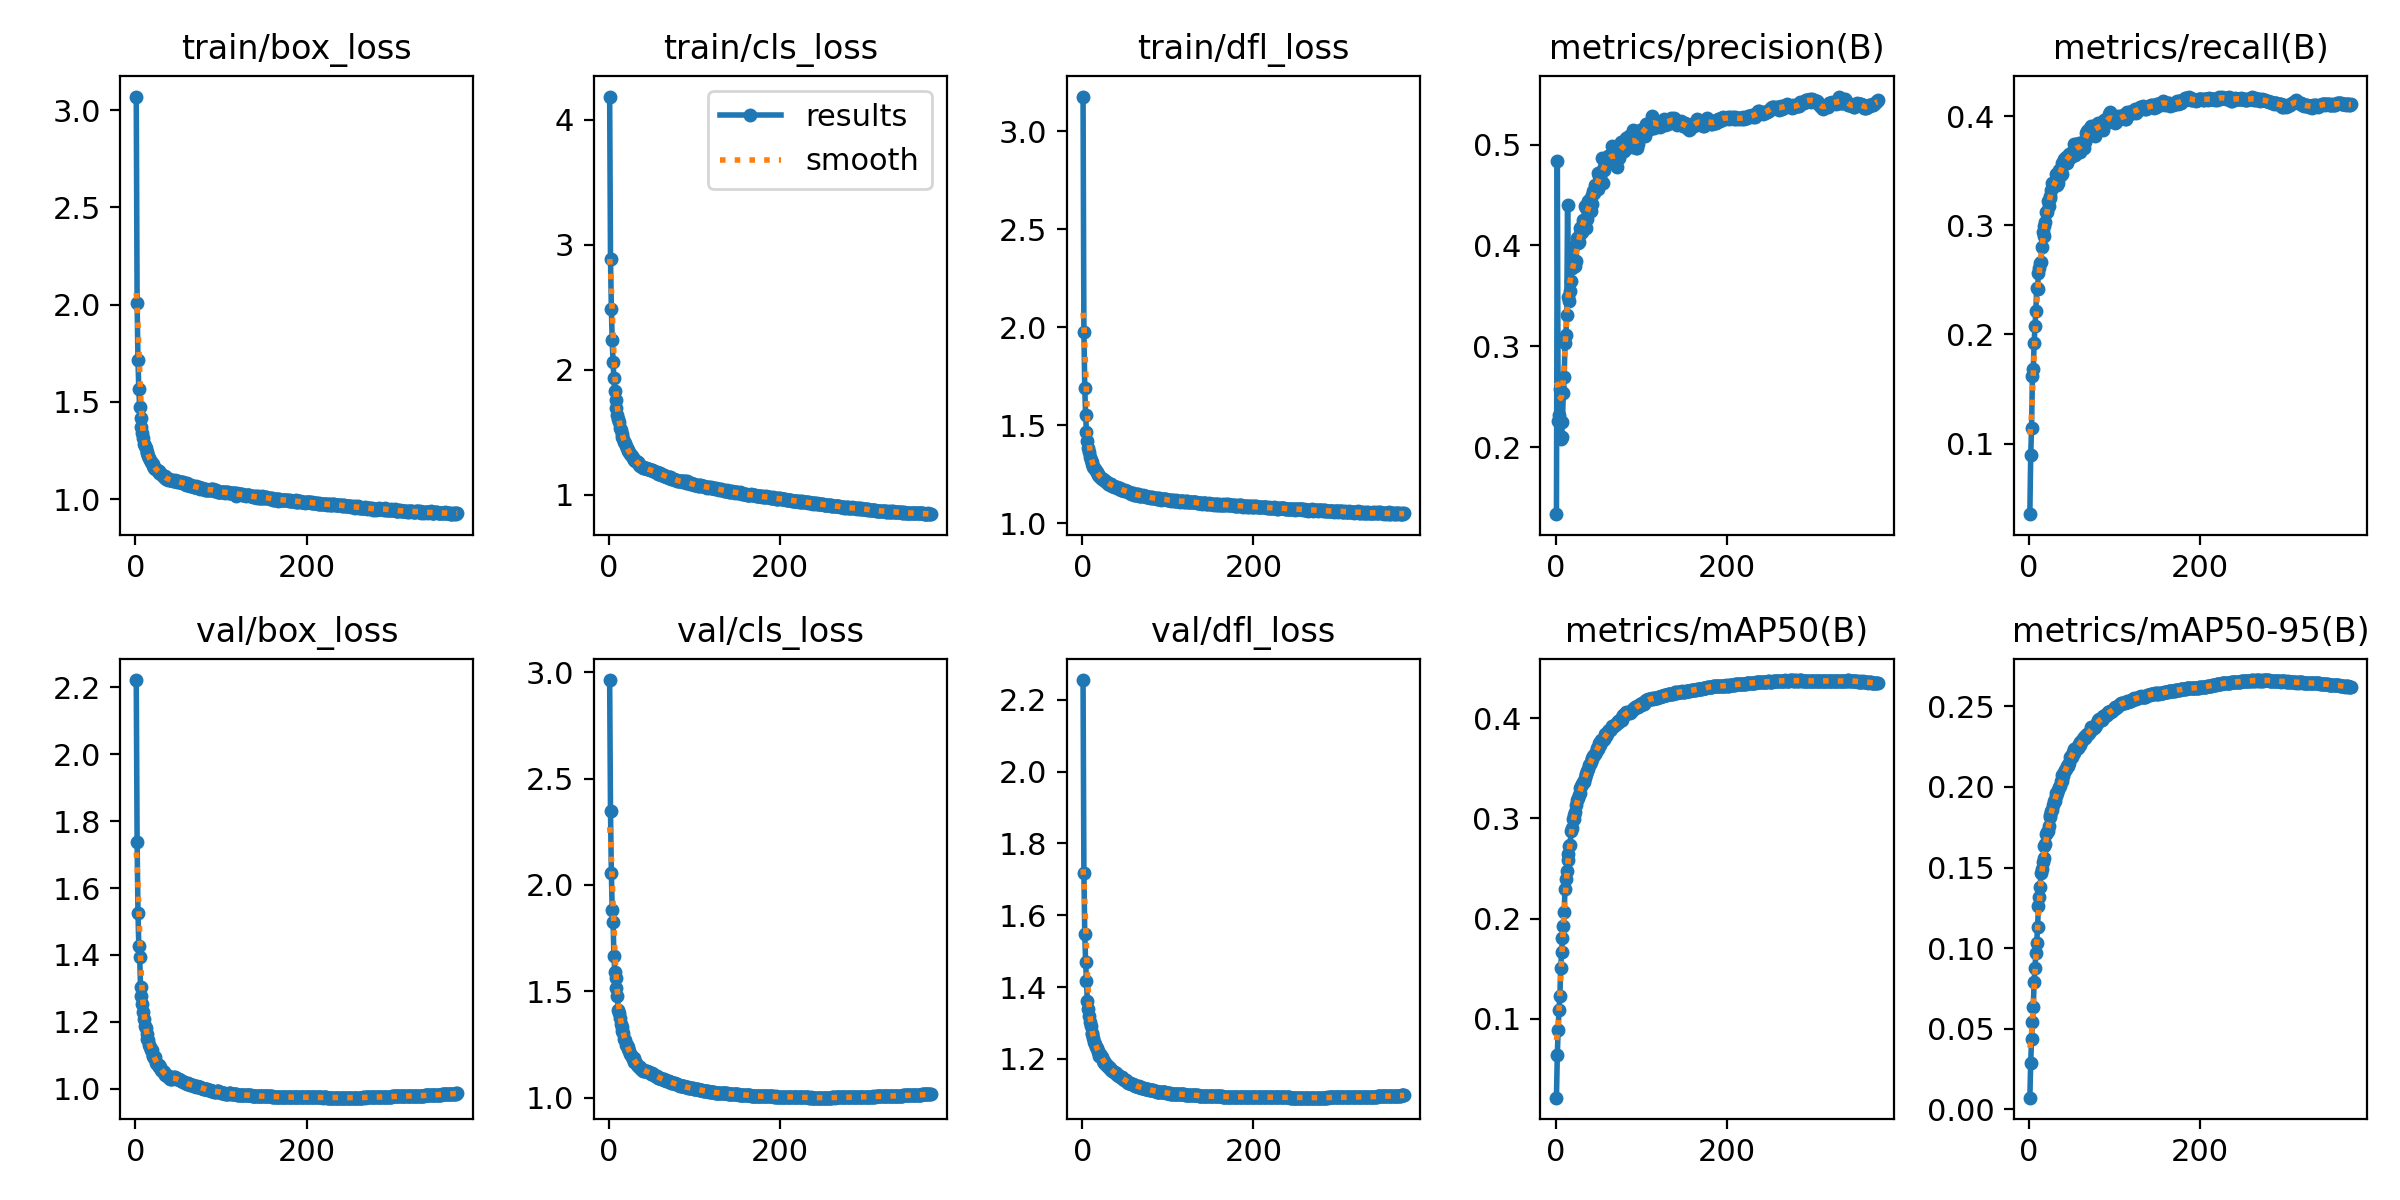

The data file committed next to this chart (first rows):
epoch, time, train/box_loss, train/cls_loss, train/dfl_loss, metrics/precision(B), metrics/recall(B), metrics/mAP50(B), metrics/mAP50-95(B), val/box_loss, val/cls_loss, val/dfl_loss, lr/pg0, lr/pg1, lr/pg2
1, 122.5, 3.07, 4.185, 3.178, 0.1338, 0.03536, 0.02145, 0.00732, 2.222, 2.963, 2.255, 0.003329, 0.003329, 0.07004
2, 237.3, 2.007, 2.886, 1.976, 0.4836, 0.0892, 0.06441, 0.02908, 1.737, 2.348, 1.718, 0.006662, 0.006662, 0.04004
3, 359, 1.716, 2.484, 1.693, 0.2265, 0.1147, 0.08902, 0.04348, 1.527, 2.055, 1.547, 0.009995, 0.009995, 0.01004
4, 474.6, 1.565, 2.234, 1.551, 0.2318, 0.1621, 0.1092, 0.05422, 1.427, 1.881, 1.47, 0.009999, 0.009999, 0.009999
5, 587.7, 1.472, 2.059, 1.468, 0.2574, 0.1685, 0.1233, 0.06368, 1.394, 1.827, 1.416, 0.009998, 0.009998, 0.009998
6, 699.1, 1.419, 1.93, 1.42, 0.2081, 0.192, 0.1511, 0.07903, 1.305, 1.666, 1.36, 0.009996, 0.009996, 0.009996
7, 815.2, 1.37, 1.826, 1.385, 0.2107, 0.2078, 0.1667, 0.08774, 1.278, 1.593, 1.34, 0.009994, 0.009994, 0.009994
8, 926, 1.338, 1.755, 1.365, 0.225, 0.2213, 0.1807, 0.09684, 1.253, 1.561, 1.321, 0.009993, 0.009993, 0.009993
9, 1037, 1.316, 1.691, 1.339, 0.2542, 0.2425, 0.1929, 0.1035, 1.229, 1.515, 1.303, 0.00999, 0.00999, 0.00999
10, 1145, 1.285, 1.639, 1.325, 0.2697, 0.2412, 0.2064, 0.1129, 1.209, 1.478, 1.293, 0.009988, 0.009988, 0.009988
11, 1255, 1.276, 1.602, 1.316, 0.3034, 0.256, 0.23, 0.1259, 1.188, 1.414, 1.273, 0.009985, 0.009985, 0.009985
12, 1361, 1.261, 1.578, 1.302, 0.3109, 0.2605, 0.2394, 0.1316, 1.181, 1.397, 1.269, 0.009982, 0.009982, 0.009982
13, 1472, 1.241, 1.534, 1.29, 0.3309, 0.2655, 0.2479, 0.1377, 1.165, 1.374, 1.258, 0.009978, 0.009978, 0.009978
14, 1581, 1.236, 1.516, 1.282, 0.4401, 0.2665, 0.2589, 0.1464, 1.15, 1.347, 1.247, 0.009974, 0.009974, 0.009974
15, 1692, 1.222, 1.488, 1.277, 0.3494, 0.28, 0.2645, 0.1489, 1.147, 1.334, 1.243, 0.00997, 0.00997, 0.00997
16, 1810, 1.211, 1.463, 1.267, 0.3448, 0.2938, 0.2726, 0.1532, 1.13, 1.312, 1.233, 0.009966, 0.009966, 0.009966
17, 1921, 1.204, 1.444, 1.26, 0.3547, 0.2905, 0.2735, 0.1558, 1.124, 1.302, 1.231, 0.009961, 0.009961, 0.009961
18, 2032, 1.193, 1.425, 1.254, 0.3653, 0.2995, 0.2876, 0.1632, 1.115, 1.275, 1.222, 0.009956, 0.009956, 0.009956
19, 2146, 1.188, 1.414, 1.245, 0.3774, 0.3028, 0.2904, 0.1645, 1.115, 1.27, 1.219, 0.009951, 0.009951, 0.009951
20, 2257, 1.179, 1.389, 1.243, 0.3987, 0.3119, 0.2999, 0.1707, 1.098, 1.249, 1.21, 0.009945, 0.009945, 0.009945
21, 2368, 1.171, 1.371, 1.238, 0.3812, 0.3119, 0.2993, 0.1718, 1.099, 1.247, 1.214, 0.009939, 0.009939, 0.009939
22, 2479, 1.161, 1.357, 1.234, 0.3796, 0.322, 0.303, 0.1726, 1.094, 1.236, 1.208, 0.009933, 0.009933, 0.009933
23, 2582, 1.155, 1.345, 1.229, 0.3801, 0.318, 0.3067, 0.176, 1.096, 1.227, 1.204, 0.009926, 0.009926, 0.009926
24, 2688, 1.153, 1.339, 1.227, 0.385, 0.3246, 0.3136, 0.1812, 1.078, 1.218, 1.196, 0.009919, 0.009919, 0.009919
25, 2801, 1.152, 1.324, 1.22, 0.4076, 0.3267, 0.3184, 0.1828, 1.075, 1.207, 1.194, 0.009912, 0.009912, 0.009912
26, 2911, 1.146, 1.32, 1.222, 0.4024, 0.3322, 0.3204, 0.1848, 1.072, 1.2, 1.189, 0.009905, 0.009905, 0.009905
27, 3016, 1.144, 1.31, 1.215, 0.4032, 0.3382, 0.3231, 0.186, 1.07, 1.19, 1.189, 0.009897, 0.009897, 0.009897
28, 3125, 1.136, 1.292, 1.212, 0.411, 0.3362, 0.3257, 0.1887, 1.064, 1.181, 1.184, 0.009889, 0.009889, 0.009889
29, 3234, 1.135, 1.288, 1.21, 0.4178, 0.3362, 0.3301, 0.1913, 1.066, 1.185, 1.182, 0.009881, 0.009881, 0.009881
30, 3336, 1.13, 1.276, 1.203, 0.4183, 0.339, 0.3324, 0.1915, 1.055, 1.17, 1.178, 0.009872, 0.009872, 0.009872
31, 3444, 1.124, 1.273, 1.203, 0.413, 0.3469, 0.3343, 0.1941, 1.054, 1.168, 1.177, 0.009863, 0.009863, 0.009863
32, 3556, 1.121, 1.266, 1.2, 0.4257, 0.3401, 0.3365, 0.1963, 1.053, 1.164, 1.174, 0.009854, 0.009854, 0.009854
33, 3664, 1.115, 1.258, 1.198, 0.4217, 0.3372, 0.3362, 0.1965, 1.05, 1.154, 1.172, 0.009844, 0.009844, 0.009844
34, 3776, 1.12, 1.258, 1.201, 0.4395, 0.3388, 0.3405, 0.1978, 1.044, 1.151, 1.169, 0.009835, 0.009835, 0.009835
35, 3887, 1.108, 1.24, 1.193, 0.4178, 0.3506, 0.3442, 0.1997, 1.041, 1.146, 1.168, 0.009825, 0.009825, 0.009825
36, 3996, 1.106, 1.237, 1.194, 0.4368, 0.3447, 0.3443, 0.2005, 1.041, 1.144, 1.166, 0.009814, 0.009814, 0.009814
37, 4104, 1.107, 1.232, 1.186, 0.4262, 0.3518, 0.3469, 0.2039, 1.039, 1.14, 1.165, 0.009803, 0.009803, 0.009803
38, 4209, 1.1, 1.227, 1.187, 0.4443, 0.3467, 0.3489, 0.2039, 1.036, 1.134, 1.16, 0.009792, 0.009792, 0.009792
39, 4322, 1.104, 1.224, 1.186, 0.4356, 0.3572, 0.3535, 0.2073, 1.038, 1.132, 1.162, 0.009781, 0.009781, 0.009781
40, 4430, 1.097, 1.211, 1.185, 0.4461, 0.356, 0.3547, 0.2069, 1.034, 1.124, 1.16, 0.00977, 0.00977, 0.00977
41, 4541, 1.098, 1.213, 1.187, 0.4341, 0.3608, 0.3567, 0.2092, 1.028, 1.124, 1.155, 0.009758, 0.009758, 0.009758
42, 4656, 1.101, 1.211, 1.181, 0.4501, 0.3582, 0.3599, 0.2108, 1.03, 1.127, 1.155, 0.009746, 0.009746, 0.009746
43, 4763, 1.099, 1.213, 1.177, 0.4409, 0.3621, 0.3594, 0.2109, 1.029, 1.125, 1.151, 0.009733, 0.009733, 0.009733
44, 4874, 1.095, 1.211, 1.18, 0.4536, 0.357, 0.3619, 0.2131, 1.033, 1.126, 1.151, 0.00972, 0.00972, 0.00972
45, 4982, 1.092, 1.204, 1.173, 0.4523, 0.3615, 0.363, 0.213, 1.034, 1.123, 1.15, 0.009707, 0.009707, 0.009707
46, 5090, 1.098, 1.203, 1.173, 0.4597, 0.3608, 0.3644, 0.2138, 1.035, 1.122, 1.15, 0.009694, 0.009694, 0.009694
47, 5201, 1.096, 1.208, 1.173, 0.4563, 0.3652, 0.3663, 0.2149, 1.032, 1.12, 1.147, 0.00968, 0.00968, 0.00968
48, 5311, 1.094, 1.199, 1.169, 0.4596, 0.3626, 0.3699, 0.2188, 1.028, 1.114, 1.144, 0.009667, 0.009667, 0.009667
49, 5420, 1.091, 1.194, 1.164, 0.4717, 0.3624, 0.3706, 0.2194, 1.028, 1.112, 1.142, 0.009652, 0.009652, 0.009652
50, 5531, 1.092, 1.195, 1.171, 0.4562, 0.3659, 0.3688, 0.2184, 1.029, 1.118, 1.142, 0.009638, 0.009638, 0.009638
51, 5642, 1.089, 1.195, 1.166, 0.4692, 0.3676, 0.3752, 0.2214, 1.028, 1.113, 1.141, 0.009623, 0.009623, 0.009623
52, 5755, 1.088, 1.189, 1.164, 0.4689, 0.3694, 0.3734, 0.2213, 1.025, 1.113, 1.137, 0.009608, 0.009608, 0.009608
53, 5869, 1.087, 1.187, 1.163, 0.4636, 0.3741, 0.3785, 0.2237, 1.023, 1.106, 1.136, 0.009593, 0.009593, 0.009593
54, 5980, 1.082, 1.184, 1.161, 0.4865, 0.3639, 0.3769, 0.2234, 1.023, 1.104, 1.134, 0.009577, 0.009577, 0.009577
55, 6090, 1.087, 1.184, 1.16, 0.462, 0.3747, 0.3784, 0.2233, 1.022, 1.104, 1.134, 0.009561, 0.009561, 0.009561
56, 6204, 1.087, 1.18, 1.155, 0.478, 0.3695, 0.3797, 0.225, 1.02, 1.101, 1.133, 0.009545, 0.009545, 0.009545
57, 6310, 1.083, 1.177, 1.151, 0.4752, 0.3718, 0.3797, 0.2243, 1.02, 1.097, 1.131, 0.009529, 0.009529, 0.009529
58, 6424, 1.077, 1.167, 1.156, 0.4854, 0.3751, 0.3839, 0.2266, 1.018, 1.094, 1.131, 0.009512, 0.009512, 0.009512
59, 6531, 1.074, 1.169, 1.155, 0.4835, 0.3669, 0.3824, 0.2258, 1.018, 1.095, 1.129, 0.009495, 0.009495, 0.009495
60, 6647, 1.083, 1.171, 1.152, 0.4825, 0.3714, 0.3839, 0.2281, 1.015, 1.093, 1.128, 0.009478, 0.009478, 0.009478
... 316 more rows
